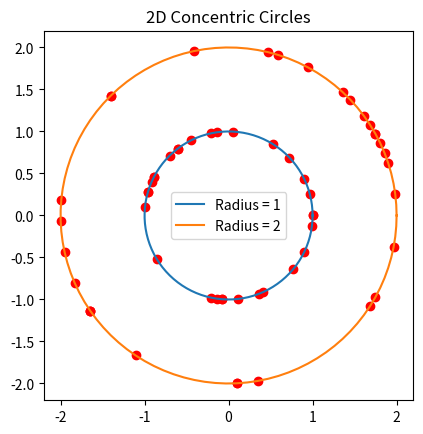

Here is the Python script that generated this plot: (Note: this script raises an exception after producing the figure.)
import matplotlib.pyplot as plt
import numpy as np

# Define parameters for the circles
radii = [1, 2]
theta = np.linspace(0, 2 * np.pi, 100)

# Create 2D plot of concentric circles
fig_2d, ax_2d = plt.subplots()
circles={ }
samples= {}
for radius in radii:
    x = radius * np.cos(theta)
    y = radius * np.sin(theta)

    sampled_i = np.random.choice(range(0, len(x)), 30)
    sampled_x = x[sampled_i]
    sampled_y = y[sampled_i]

    ax_2d.plot(x, y, label=f"Radius = {radius}")
    ax_2d.scatter(sampled_x, sampled_y, color='red')



ax_2d.set_aspect('equal')
ax_2d.set_title("2D Concentric Circles")
ax_2d.legend()
plt.savefig('../data_images/concentric_circles_2D.png')

# Create 3D plot of concentric circles with height as radius
fig_3d = plt.figure()
ax_3d = fig_3d.add_subplot(111, projection='3d')
for radius in radii:
    x = radius * np.cos(theta)
    y = radius * np.sin(theta)
    z = np.full_like(theta, radius)

    
    sampled_i = np.random.choice(range(0, len(x)), 30)
    sampled_x = x[sampled_i]
    sampled_y = y[sampled_i]
    sampled_z = z[sampled_i]

    ax_3d.plot(x, y, z, label=f"Height = {radius}")
    ax_3d.scatter(sampled_x, sampled_y, sampled_z, color='red')

plane_x, plane_y = np.meshgrid(np.linspace(-3, 3, 100), np.linspace(-3, 3, 100))
plane_z = np.full_like(plane_x, 1.5)  # Plane at height 1.5
ax_3d.plot_surface(plane_x, plane_y, plane_z, color='cyan', alpha=0.5)


ax_3d.set_title("3D Concentric Circles")
ax_3d.legend()
plt.savefig('../data_images/concentric_circles_3D.png')



X2 = np.array([x, y])
X3 = np.array([x, y, z])
print("X2: ", X2.shape)
def get_eigenspace(X):
    eigenval, eigenvec = np.linalg.eig(X)
    space = [eigenval, eigenvec]
    return space

num_samples = X2.shape[0] 
XXT2 = X2@X2.T/num_samples
zero_mean = np.zeros(XXT2.shape[0]) 
samples_XXT2 = np.random.multivariate_normal(zero_mean, XXT2, 200).T
XTX2 = X2.T@X2/num_samples
print("XXT2: ", XXT2.shape)
print("XXT2: ", XXT2.shape)

XXT3 = X3@X3.T/num_samples
zero_mean = np.zeros(XXT3.shape[0]) 
samples_XXT3 = np.random.multivariate_normal(zero_mean, XXT3, 200).T
XTX3 = X3.T@X3/num_samples

eig_XXT2 = get_eigenspace(XXT2)
eig_XTXT2 = get_eigenspace(XTX2)

eig_XXT3 = get_eigenspace(XXT3)
eig_XTXT3 = get_eigenspace(XTX3)

print("Eigenspace of XXT2: ", eig_XXT2[0],  eig_XXT2[1])
#print("Eigenspace of XTX2: ", eig_XTXT2[0])

print("Eigenspace of XXT23: ", eig_XXT3[0],  eig_XXT3[1])
#print("Eigenspace of XTX3: ", eig_XTXT3[0])

fig_2d, ax_2d =  plt.subplots()
for radius in radii:
    x = radius * np.cos(theta)
    y = radius * np.sin(theta)
    sampled_i = np.random.choice(range(0, len(x)), 30)
    sampled_x = x[sampled_i]
    sampled_y = y[sampled_i]
    ax_2d.plot(x, y, label=f"Height = {radius}")
ax_2d.scatter(samples_XXT2[0],samples_XXT2[1], color='blue', s=10)
ax_2d.set_aspect('equal')
plt.savefig('../data_images/concentric_circles_2Dcovar_samples.png')





# Create 3D plot of concentric circles with height as radius
fig_3d = plt.figure()
ax_3d = fig_3d.add_subplot(111, projection='3d')
for radius in radii:
    x = radius * np.cos(theta)
    y = radius * np.sin(theta)
    z = np.full_like(theta, radius)

    
    sampled_i = np.random.choice(range(0, len(x)), 30)
    sampled_x = x[sampled_i]
    sampled_y = y[sampled_i]
    sampled_z = z[sampled_i]

    ax_3d.plot(x, y, z, label=f"Height = {radius}")
#ax_3d.scatter(samples_XXT3[0], samples_XXT3[1], samples_XXT3[2], color='red')

plane_x, plane_y = np.meshgrid(np.linspace(-3, 3, 100), np.linspace(-3, 3, 100))
plane_z = np.full_like(plane_x, 1.5)  # Plane at height 1.5
ax_3d.plot_surface(plane_x, plane_y, plane_z, color='cyan', alpha=0.5)


ax_3d.set_title("3D Concentric Circles")
ax_3d.legend()
plt.savefig('../data_images/concentric_circles_3D.png')






















